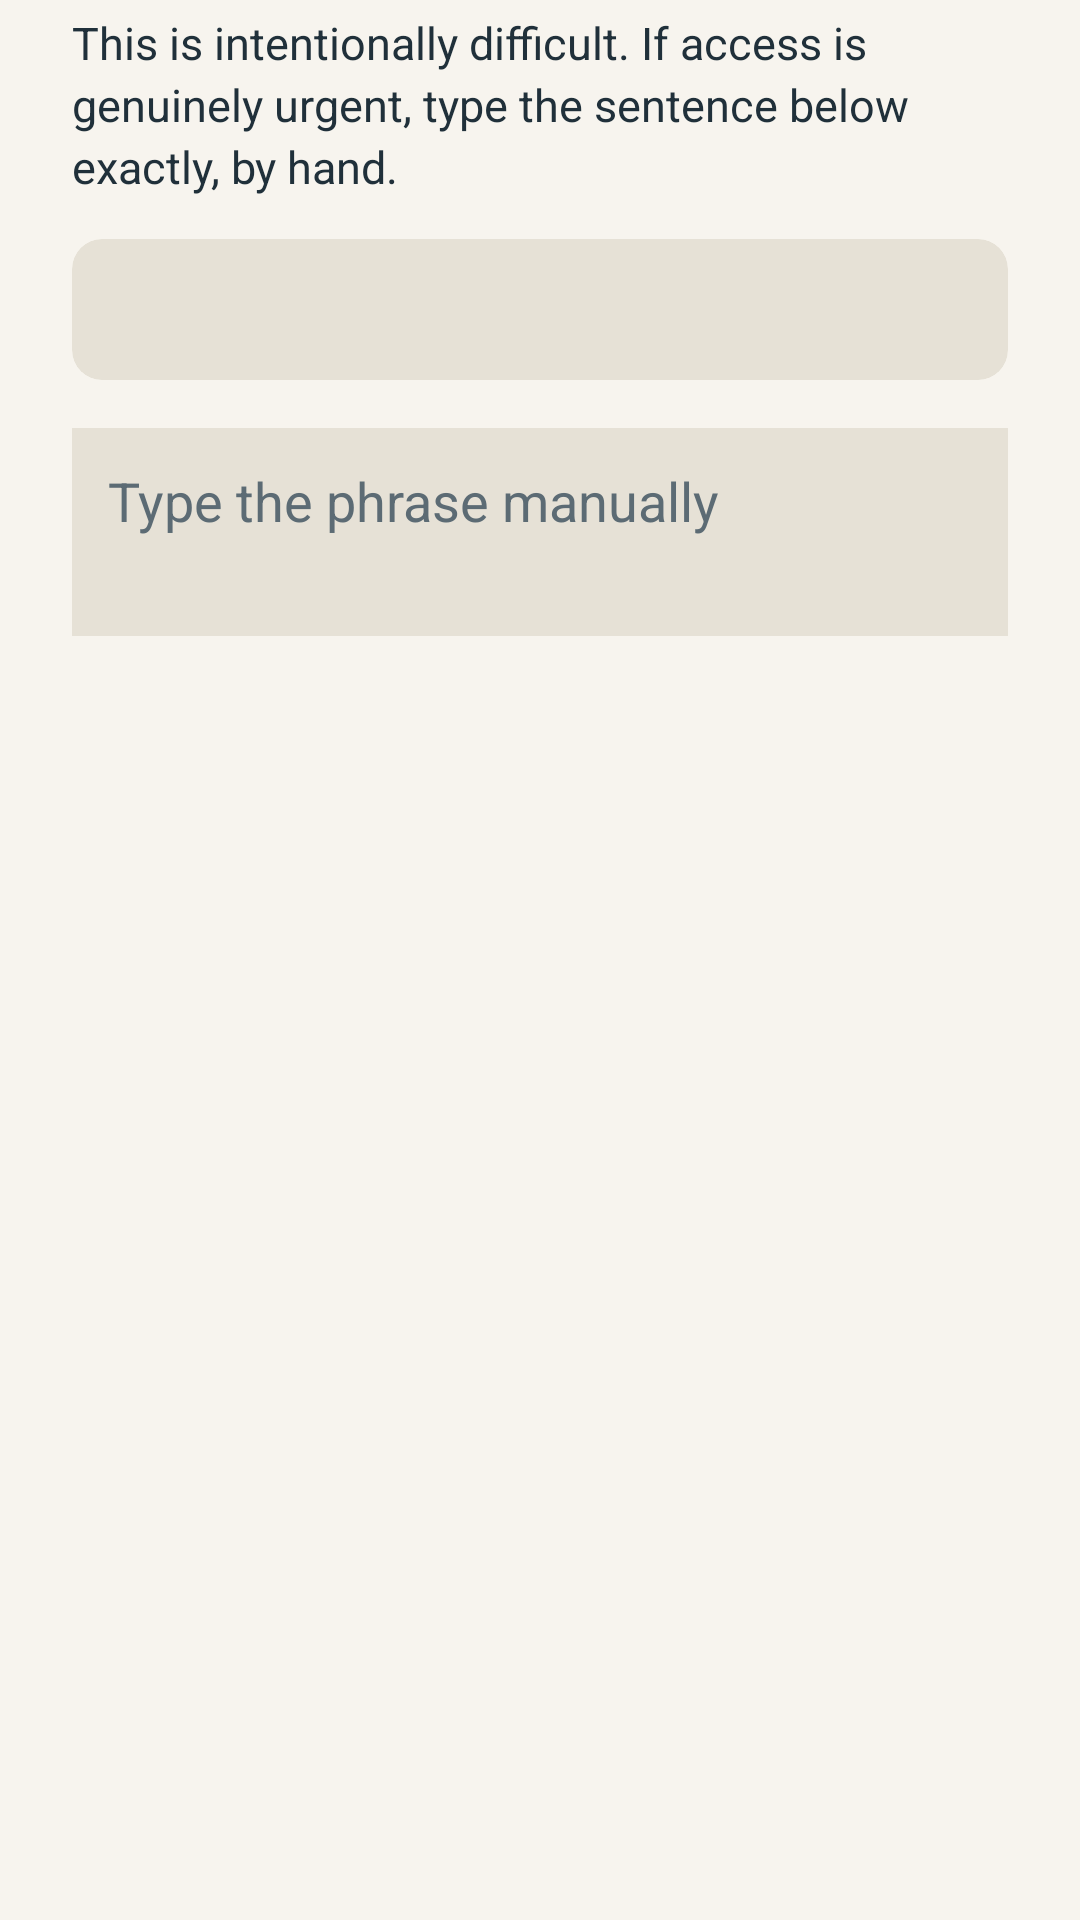

The Android layout XML behind this screen, and the referenced resources:
<!-- AndroidManifest.xml: application theme Theme.FocusLock -->
<!-- res/layout/dialog_emergency_unlock.xml -->
<?xml version="1.0" encoding="utf-8"?>
<LinearLayout xmlns:android="http://schemas.android.com/apk/res/android"
    xmlns:app="http://schemas.android.com/apk/res-auto"
    android:layout_width="match_parent"
    android:layout_height="wrap_content"
    android:orientation="vertical"
    android:paddingStart="24dp"
    android:paddingEnd="24dp"
    android:paddingTop="4dp"
    android:paddingBottom="8dp">

    <TextView
        android:layout_width="match_parent"
        android:layout_height="wrap_content"
        android:text="@string/emergency_explanation"
        android:textSize="15sp"
        android:lineSpacingExtra="3dp"
        android:textColor="?attr/colorOnSurface" />

    <com.google.android.material.card.MaterialCardView
        android:layout_width="match_parent"
        android:layout_height="wrap_content"
        android:layout_marginTop="14dp"
        app:cardCornerRadius="10dp"
        app:cardElevation="0dp"
        app:strokeWidth="0dp"
        app:cardBackgroundColor="@color/focus_border">

        <TextView
            android:id="@+id/emergencyPhraseText"
            android:layout_width="match_parent"
            android:layout_height="wrap_content"
            android:padding="14dp"
            android:textStyle="italic"
            android:textSize="14sp"
            android:lineSpacingExtra="2dp"
            android:textColor="?attr/colorOnSurface" />

    </com.google.android.material.card.MaterialCardView>

    <EditText
        android:id="@+id/emergencyInput"
        android:layout_width="match_parent"
        android:layout_height="wrap_content"
        android:layout_marginTop="16dp"
        android:hint="@string/emergency_hint"
        android:inputType="textMultiLine|textNoSuggestions"
        android:minLines="2"
        android:gravity="top|start"
        android:padding="12dp"
        android:background="@color/focus_border"
        android:textColor="?attr/colorOnSurface"
        android:textColorHint="@color/focus_ink_muted" />

</LinearLayout>
<!-- resources referenced by this layout -->
<resources>
  <color name="focus_border">#E6E1D6</color>
  <color name="focus_ink_muted">#5C6B74</color>
  <string name="emergency_explanation">This is intentionally difficult. If access is genuinely urgent, type the sentence below exactly, by hand.</string>
  <string name="emergency_hint">Type the phrase manually</string>
  <style name="Theme.FocusLock" parent="Theme.Material3.DayNight.NoActionBar">
          <item name="android:fontFamily">sans-serif</item>
  
          
          <item name="colorPrimary">@color/focus_ink</item>
          <item name="colorOnPrimary">@color/focus_on_ink</item>
          <item name="colorSecondary">@color/focus_ink</item>
          <item name="colorOnSecondary">@color/focus_on_ink</item>
          <item name="colorSurface">@color/focus_surface</item>
          <item name="colorOnSurface">@color/focus_ink</item>
          <item name="android:colorBackground">@color/focus_paper</item>
          <item name="colorOnBackground">@color/focus_ink</item>
  
          
          <item name="android:windowLightStatusBar">@bool/is_light_status_bar</item>
          <item name="android:statusBarColor">?attr/colorSurface</item>
          <item name="android:navigationBarColor">?attr/colorSurface</item>
      </style>
  <color name="focus_ink">#20303A</color>
  <color name="focus_on_ink">#FFFFFF</color>
  <color name="focus_surface">#FFFFFF</color>
  <color name="focus_paper">#F7F4EE</color>
</resources>
